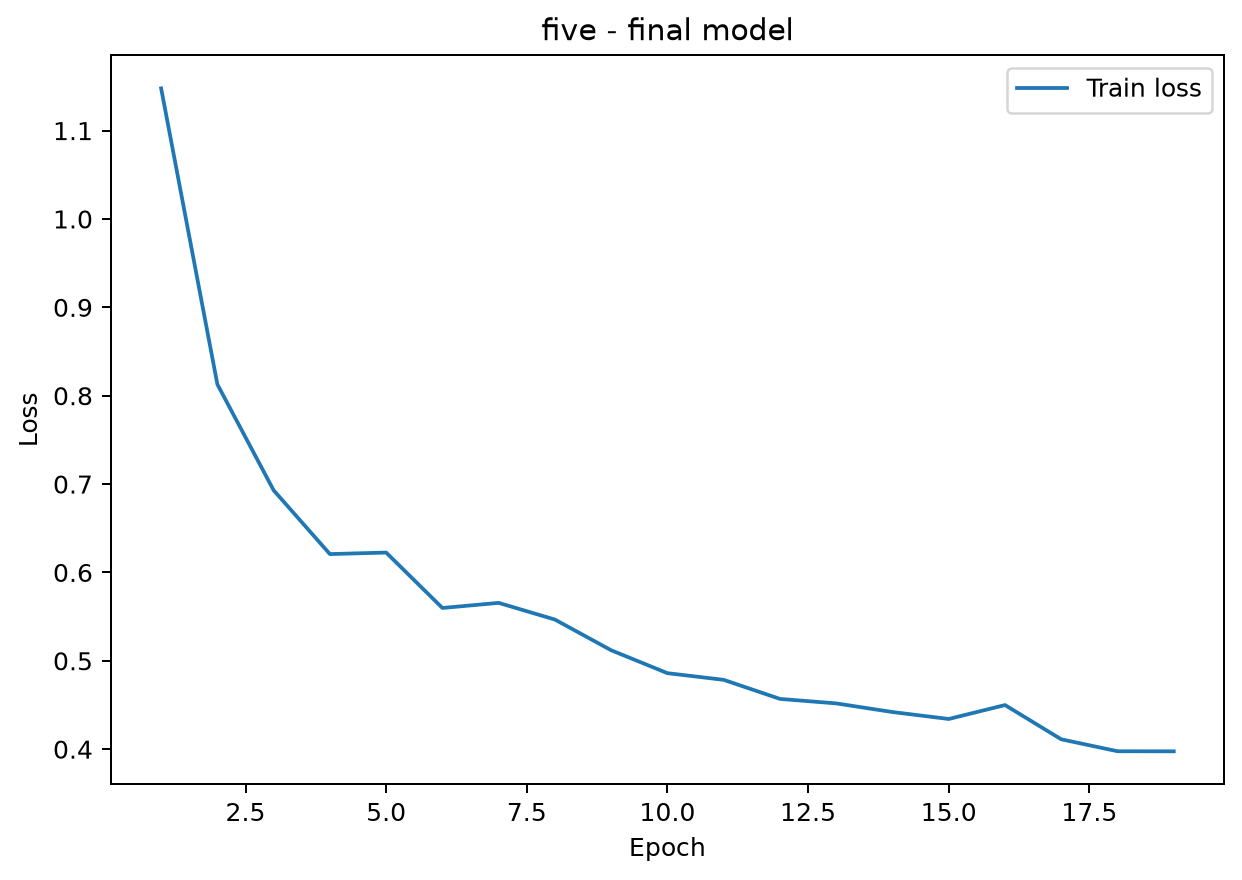

The table this chart was drawn from, first rows:
epoch, train_loss
1, 1.148
2, 0.8128
3, 0.693
4, 0.6208
5, 0.6225
6, 0.5598
7, 0.5656
8, 0.5467
9, 0.5119
10, 0.486
11, 0.4785
12, 0.4569
13, 0.4518
14, 0.442
15, 0.4342
16, 0.4499
17, 0.4112
18, 0.3977
19, 0.3975
